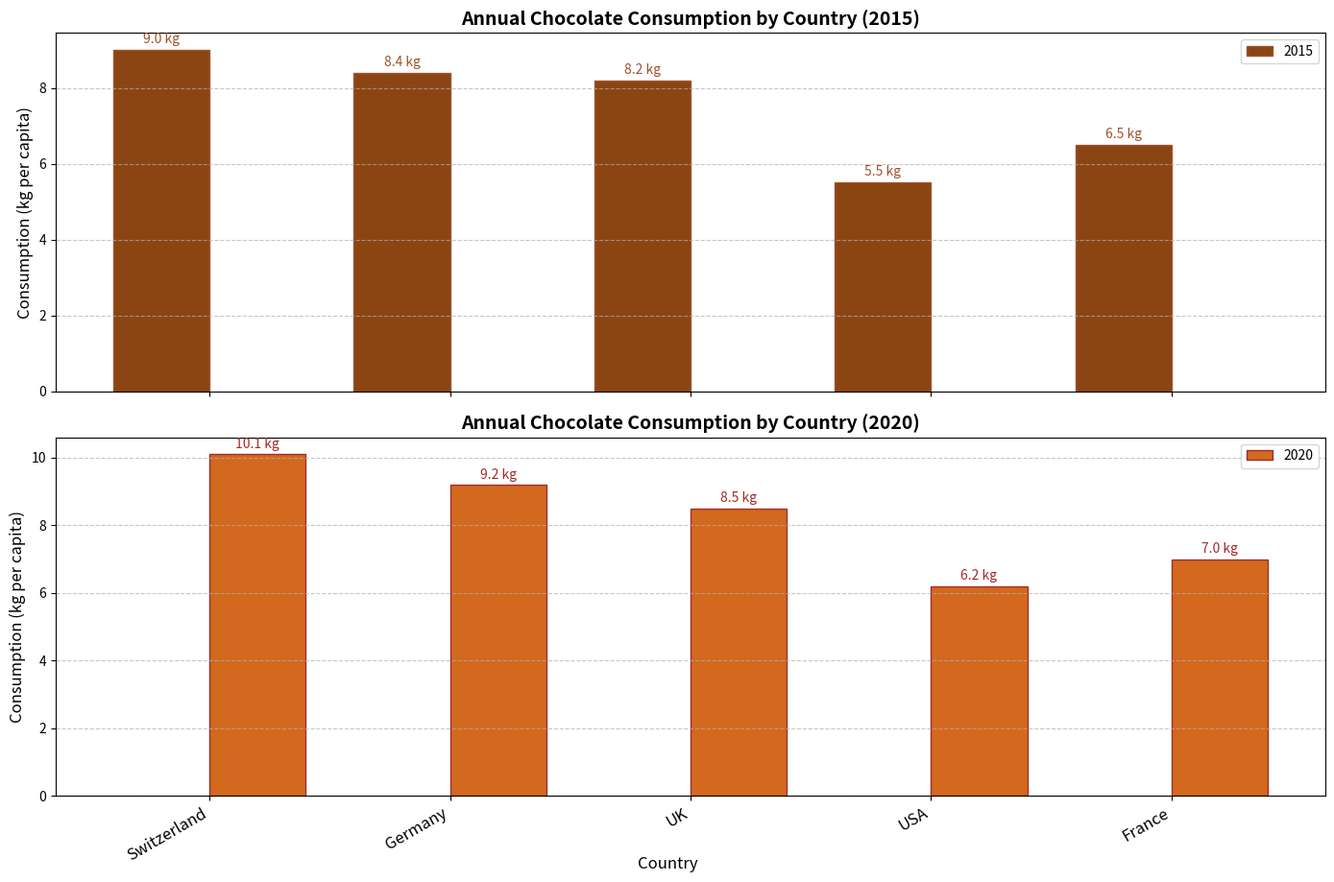

Source code (Python):
import matplotlib.pyplot as plt
import numpy as np

# Data Initialization
countries = ['Switzerland', 'Germany', 'UK', 'USA', 'France']
choco_consumption_2015 = [9.0, 8.4, 8.2, 5.5, 6.5]
choco_consumption_2020 = [10.1, 9.2, 8.5, 6.2, 7.0]

# Plotting
fig, ax = plt.subplots(2, 1, figsize=(14, 10), sharex=True)

# Bar Width and Positions
bar_width = 0.4
bar_locs_2015 = np.arange(len(countries))
bar_locs_2020 = bar_locs_2015 + bar_width

# Plotting 2015 consumption
bars_2015 = ax[0].bar(bar_locs_2015, choco_consumption_2015, bar_width, color='saddlebrown', edgecolor='sienna', label='2015')
ax[0].set_ylabel('Consumption (kg per capita)', fontsize=12)
ax[0].set_title('Annual Chocolate Consumption by Country (2015)', fontsize=14, fontweight='bold')
ax[0].legend(loc='upper right', fontsize=10)
ax[0].grid(axis='y', linestyle='--', alpha=0.7)

# Annotating values on bars
for bar in bars_2015:
    ax[0].text(bar.get_x() + bar.get_width()/2, bar.get_height() + 0.1, f'{bar.get_height():.1f} kg', 
               ha='center', va='bottom', fontsize=10, color='sienna')

# Plotting 2020 consumption
bars_2020 = ax[1].bar(bar_locs_2020, choco_consumption_2020, bar_width, color='chocolate', edgecolor='brown', label='2020')
ax[1].set_ylabel('Consumption (kg per capita)', fontsize=12)
ax[1].set_title('Annual Chocolate Consumption by Country (2020)', fontsize=14, fontweight='bold')
ax[1].legend(loc='upper right', fontsize=10)
ax[1].grid(axis='y', linestyle='--', alpha=0.7)

# Annotating values on bars
for bar in bars_2020:
    ax[1].text(bar.get_x() + bar.get_width()/2, bar.get_height() + 0.1, f'{bar.get_height():.1f} kg', 
               ha='center', va='bottom', fontsize=10, color='brown')

# Set shared x-axis labels
ax[1].set_xticks(bar_locs_2015 + bar_width / 2)
ax[1].set_xticklabels(countries, rotation=30, ha='right', fontsize=12)

# Adding a common xlabel
fig.text(0.5, 0.04, 'Country', ha='center', fontsize=12)

# Adjust layout to avoid overlapping
plt.tight_layout(rect=[0, 0.03, 1, 0.95])

# Show plot
plt.show()
